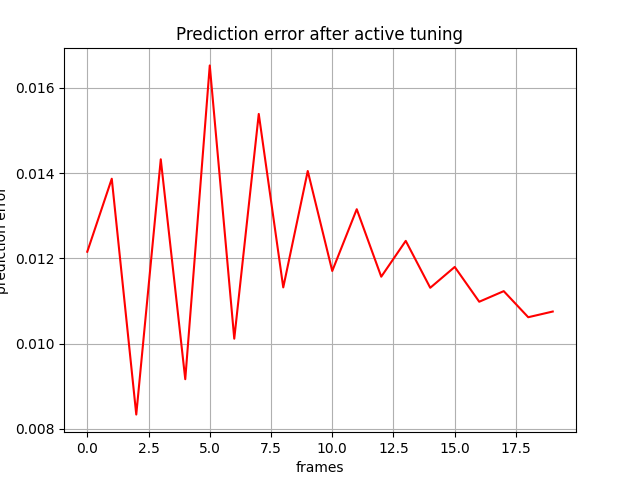

The table this chart was drawn from, first rows:
, 0
0, 0.01215
1, 0.01387
2, 0.008335
3, 0.01432
4, 0.009164
5, 0.01653
6, 0.01011
7, 0.01539
8, 0.01132
9, 0.01405
10, 0.0117
11, 0.01315
12, 0.01157
13, 0.01241
14, 0.01131
15, 0.0118
16, 0.01098
17, 0.01123
18, 0.01062
19, 0.01075
